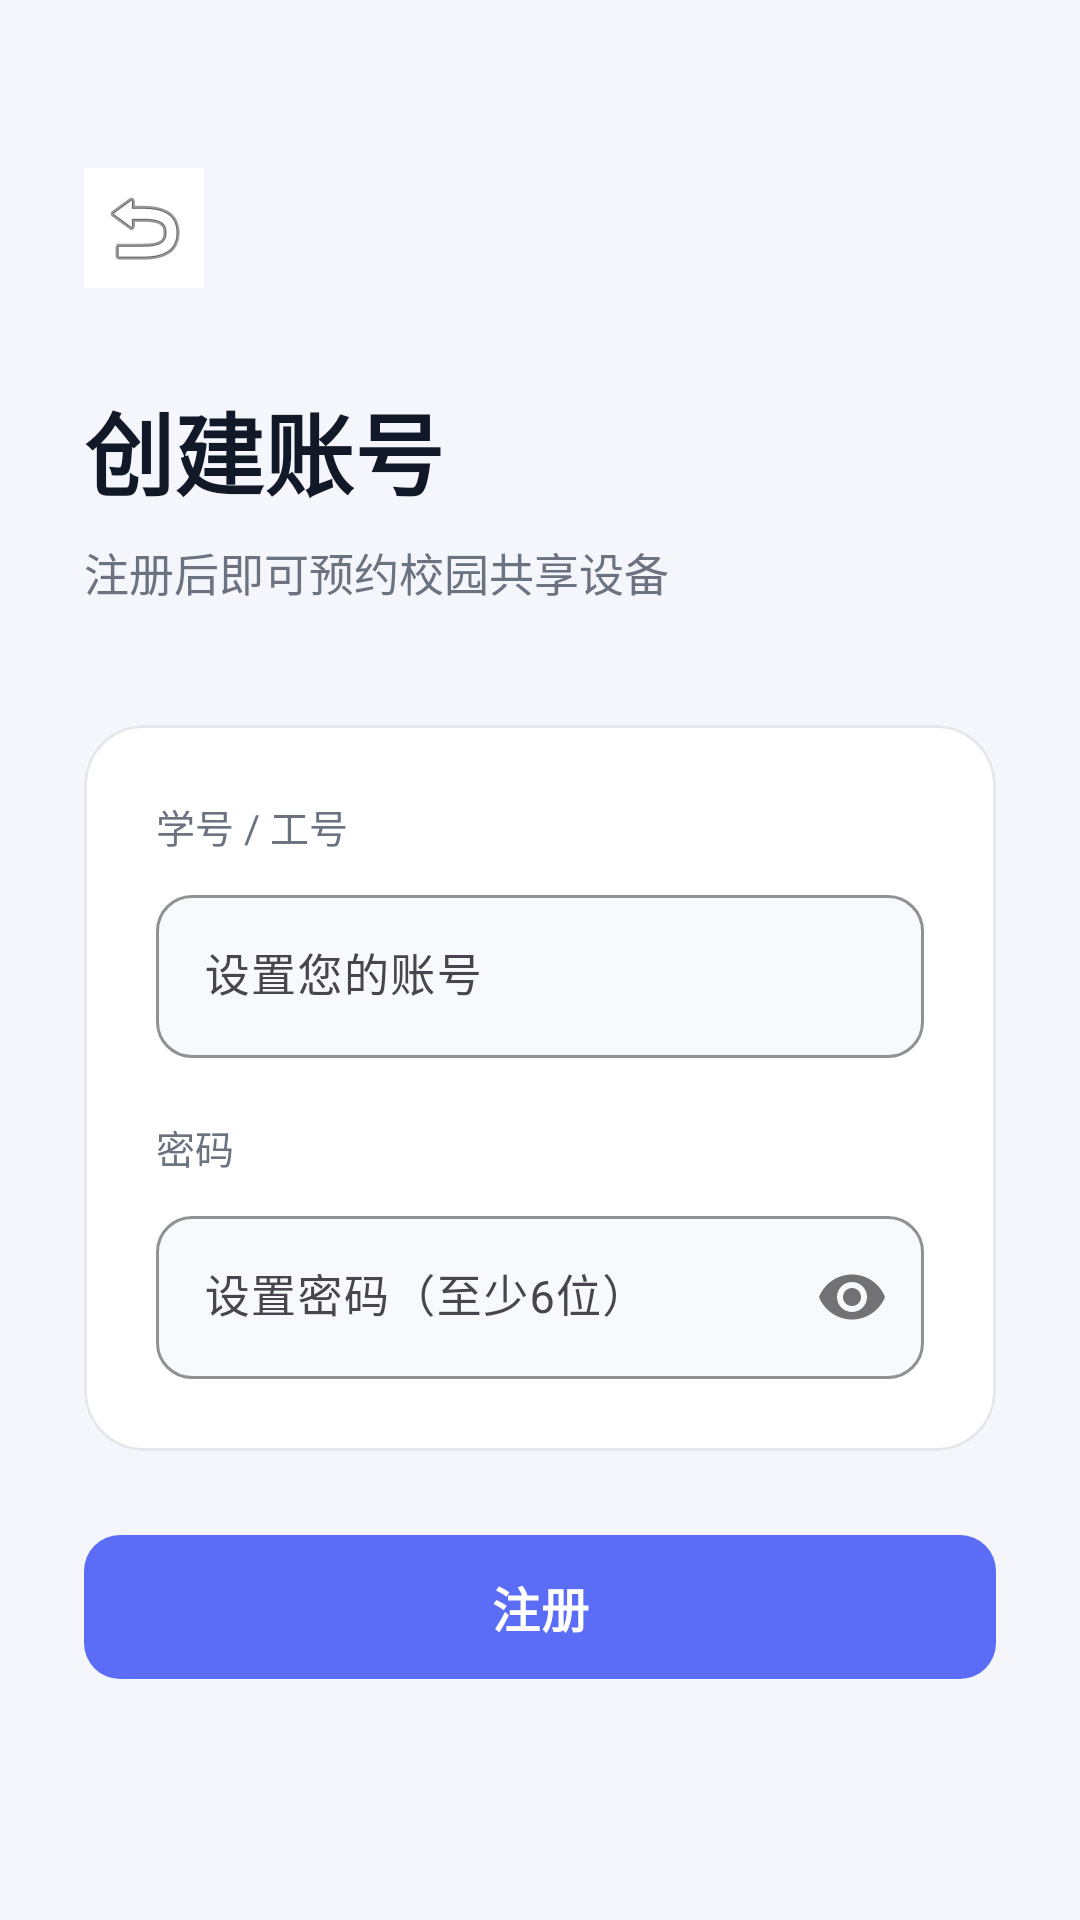

This screen was rendered from an Android layout file. Write that file and the resources it references.
<!-- AndroidManifest.xml: application theme Theme.DeviceBookingApp -->
<!-- res/layout/activity_register.xml -->
<?xml version="1.0" encoding="utf-8"?>
<ScrollView xmlns:android="http://schemas.android.com/apk/res/android"
    xmlns:app="http://schemas.android.com/apk/res-auto"
    android:layout_width="match_parent"
    android:layout_height="match_parent"
    android:background="@color/bg_page"
    android:fillViewport="true">

    <LinearLayout
        android:layout_width="match_parent"
        android:layout_height="wrap_content"
        android:orientation="vertical"
        android:paddingHorizontal="28dp"
        android:paddingTop="56dp"
        android:paddingBottom="40dp">

        
        <ImageButton
            android:id="@+id/btn_back"
            android:layout_width="40dp"
            android:layout_height="40dp"
            android:src="@android:drawable/ic_menu_revert"
            android:background="@color/bg_card"
            android:layout_marginBottom="32dp"
            android:contentDescription="返回"/>

        <TextView
            android:layout_width="wrap_content"
            android:layout_height="wrap_content"
            android:text="创建账号"
            android:textSize="30sp"
            android:textStyle="bold"
            android:textColor="@color/text_primary"
            android:layout_marginBottom="8dp"/>

        <TextView
            android:layout_width="wrap_content"
            android:layout_height="wrap_content"
            android:text="注册后即可预约校园共享设备"
            android:textSize="15sp"
            android:textColor="@color/text_secondary"
            android:layout_marginBottom="40dp"/>

        
        <com.google.android.material.card.MaterialCardView
            android:layout_width="match_parent"
            android:layout_height="wrap_content"
            app:cardCornerRadius="20dp"
            app:cardElevation="0dp"
            app:strokeWidth="1dp"
            app:strokeColor="@color/divider"
            app:cardBackgroundColor="@color/bg_card"
            android:layout_marginBottom="24dp">

            <LinearLayout
                android:layout_width="match_parent"
                android:layout_height="wrap_content"
                android:orientation="vertical"
                android:padding="24dp">

                <TextView
                    android:layout_width="wrap_content"
                    android:layout_height="wrap_content"
                    android:text="学号 / 工号"
                    android:textSize="13sp"
                    android:textColor="@color/text_secondary"
                    android:layout_marginBottom="8dp"/>

                <com.google.android.material.textfield.TextInputLayout
                    android:layout_width="match_parent"
                    android:layout_height="wrap_content"
                    android:layout_marginBottom="20dp"
                    style="@style/AppTextInput">
                    <com.google.android.material.textfield.TextInputEditText
                        android:id="@+id/et_reg_username"
                        android:layout_width="match_parent"
                        android:layout_height="wrap_content"
                        android:hint="设置您的账号"
                        android:inputType="text"
                        android:textSize="15sp"/>
                </com.google.android.material.textfield.TextInputLayout>

                <TextView
                    android:layout_width="wrap_content"
                    android:layout_height="wrap_content"
                    android:text="密码"
                    android:textSize="13sp"
                    android:textColor="@color/text_secondary"
                    android:layout_marginBottom="8dp"/>

                <com.google.android.material.textfield.TextInputLayout
                    android:layout_width="match_parent"
                    android:layout_height="wrap_content"
                    app:passwordToggleEnabled="true"
                    style="@style/AppTextInput">
                    <com.google.android.material.textfield.TextInputEditText
                        android:id="@+id/et_reg_password"
                        android:layout_width="match_parent"
                        android:layout_height="wrap_content"
                        android:hint="设置密码（至少6位）"
                        android:inputType="textPassword"
                        android:textSize="15sp"/>
                </com.google.android.material.textfield.TextInputLayout>
            </LinearLayout>
        </com.google.android.material.card.MaterialCardView>

        <com.google.android.material.button.MaterialButton
            android:id="@+id/btn_do_register"
            android:layout_width="match_parent"
            android:layout_height="56dp"
            android:text="注册"
            android:textSize="16sp"
            android:textStyle="bold"
            style="@style/AppButton.Primary"/>

    </LinearLayout>
</ScrollView>
<!-- resources referenced by this layout -->
<resources>
  <color name="bg_card">#FFFFFF</color>
  <color name="bg_page">#F4F6FB</color>
  <color name="divider">#E5E7EB</color>
  <color name="text_primary">#111827</color>
  <color name="text_secondary">#6B7280</color>
  <style name="AppButton.Primary" parent="Widget.Material3.Button">
          <item name="backgroundTint">@color/brand_primary</item>
          <item name="android:textColor">@color/text_white</item>
          <item name="cornerRadius">12dp</item>
          <item name="android:textSize">16sp</item>
          <item name="android:letterSpacing">0.02</item>
  
      </style>
  <style name="AppTextInput" parent="Widget.Material3.TextInputLayout.OutlinedBox">
          <item name="boxCornerRadiusTopStart">12dp</item>
          <item name="boxCornerRadiusTopEnd">12dp</item>
          <item name="boxCornerRadiusBottomStart">12dp</item>
          <item name="boxCornerRadiusBottomEnd">12dp</item>
          <item name="boxStrokeColor">@color/brand_primary</item>
          <item name="hintTextColor">@color/text_secondary</item>
          <item name="boxBackgroundColor">@color/bg_input</item>
      </style>
  <style name="Theme.DeviceBookingApp" parent="Base.Theme.DeviceBookingApp" />
  <color name="brand_primary">#5B6CF6</color>
  <color name="text_white">#FFFFFF</color>
  <color name="bg_input">#F8F9FC</color>
  <style name="Base.Theme.DeviceBookingApp" parent="Theme.Material3.Light.NoActionBar">
          <item name="colorPrimary">@color/brand_primary</item>
          <item name="colorPrimaryVariant">@color/brand_primary_dark</item>
          <item name="colorOnPrimary">@color/text_white</item>
          <item name="colorSecondary">@color/brand_secondary</item>
          <item name="colorSurface">@color/bg_card</item>
          <item name="android:colorBackground">@color/bg_page</item>
          <item name="android:windowBackground">@color/bg_page</item>
          <item name="android:statusBarColor">@color/bg_page</item>
          <item name="android:windowLightStatusBar">true</item>
      </style>
  <color name="brand_primary_dark">#4553E8</color>
  <color name="brand_secondary">#7C3AED</color>
</resources>
